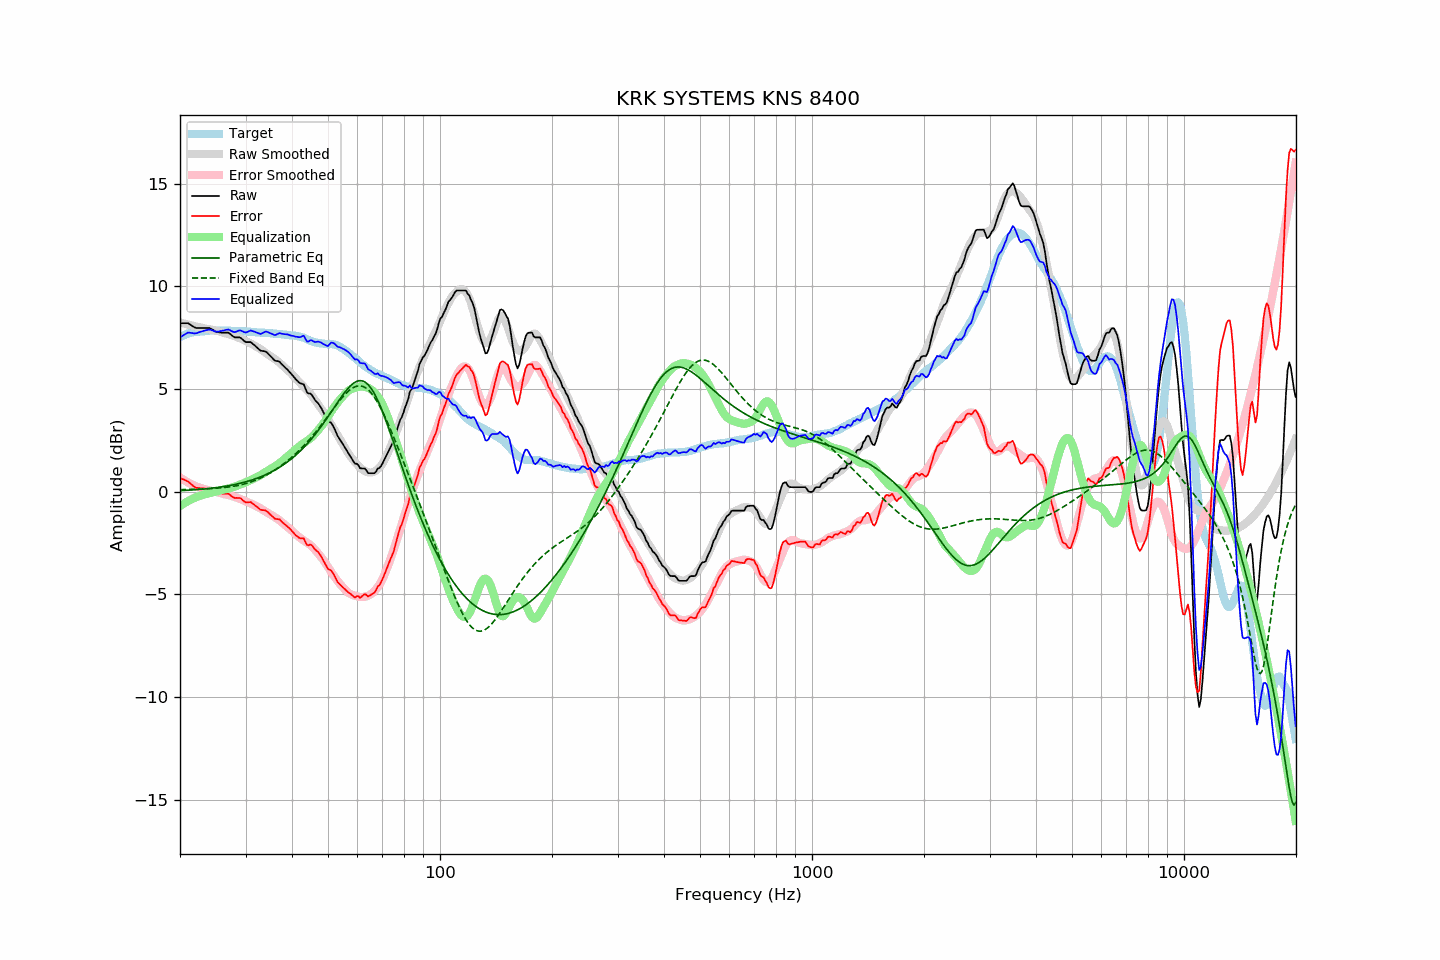

The table this chart was drawn from, first rows:
frequency, raw, error, smoothed, error_smoothed, equalization, parametric_eq, fixed_band_eq, equalized_raw, equalized_smoothed, target
20.00, 8.20, 0.67, 8.24, 0.69, -0.69, 0.05, 0.10, 7.51, 7.55, 7.53
20.20, 8.20, 0.63, 8.22, 0.64, -0.64, 0.06, 0.10, 7.56, 7.58, 7.57
20.40, 8.20, 0.60, 8.20, 0.59, -0.59, 0.06, 0.10, 7.61, 7.61, 7.60
20.61, 8.20, 0.57, 8.18, 0.54, -0.54, 0.07, 0.11, 7.66, 7.63, 7.63
20.81, 8.20, 0.53, 8.16, 0.50, -0.50, 0.07, 0.11, 7.71, 7.66, 7.67
21.02, 8.20, 0.49, 8.14, 0.45, -0.45, 0.08, 0.11, 7.75, 7.68, 7.71
21.23, 8.15, 0.44, 8.12, 0.41, -0.41, 0.08, 0.11, 7.74, 7.70, 7.72
21.44, 8.10, 0.37, 8.10, 0.37, -0.37, 0.09, 0.12, 7.73, 7.73, 7.74
21.66, 8.05, 0.30, 8.08, 0.33, -0.33, 0.09, 0.12, 7.72, 7.74, 7.76
21.87, 8.00, 0.24, 8.06, 0.30, -0.30, 0.10, 0.12, 7.70, 7.76, 7.77
22.09, 7.97, 0.19, 8.04, 0.26, -0.26, 0.10, 0.13, 7.71, 7.78, 7.79
22.31, 7.97, 0.19, 8.02, 0.23, -0.23, 0.11, 0.13, 7.74, 7.79, 7.79
22.54, 7.97, 0.18, 8.01, 0.21, -0.21, 0.11, 0.13, 7.77, 7.80, 7.79
22.76, 7.97, 0.17, 7.99, 0.18, -0.18, 0.12, 0.13, 7.79, 7.81, 7.80
22.99, 7.97, 0.17, 7.97, 0.16, -0.16, 0.13, 0.14, 7.82, 7.82, 7.80
23.22, 7.97, 0.16, 7.96, 0.13, -0.13, 0.14, 0.14, 7.84, 7.82, 7.81
23.45, 7.97, 0.15, 7.94, 0.11, -0.11, 0.14, 0.14, 7.86, 7.83, 7.82
23.69, 7.97, 0.14, 7.93, 0.09, -0.09, 0.15, 0.15, 7.88, 7.83, 7.83
23.92, 7.97, 0.13, 7.91, 0.08, -0.08, 0.16, 0.15, 7.90, 7.84, 7.84
24.16, 7.94, 0.09, 7.90, 0.06, -0.06, 0.17, 0.16, 7.89, 7.84, 7.85
24.40, 7.89, 0.03, 7.88, 0.04, -0.04, 0.18, 0.16, 7.85, 7.84, 7.86
24.65, 7.85, 0.01, 7.87, 0.02, -0.02, 0.19, 0.17, 7.83, 7.84, 7.85
24.89, 7.80, -0.04, 7.85, 0.00, -0.00, 0.20, 0.17, 7.80, 7.85, 7.85
25.14, 7.77, -0.07, 7.83, -0.02, 0.02, 0.21, 0.18, 7.79, 7.85, 7.85
25.39, 7.76, -0.08, 7.81, -0.04, 0.04, 0.22, 0.18, 7.80, 7.85, 7.84
25.65, 7.75, -0.09, 7.79, -0.06, 0.06, 0.23, 0.19, 7.81, 7.85, 7.84
25.91, 7.74, -0.09, 7.76, -0.08, 0.08, 0.24, 0.20, 7.83, 7.84, 7.83
26.16, 7.74, -0.10, 7.74, -0.11, 0.11, 0.25, 0.20, 7.85, 7.84, 7.84
26.43, 7.74, -0.10, 7.71, -0.13, 0.13, 0.26, 0.21, 7.87, 7.84, 7.84
26.69, 7.74, -0.09, 7.70, -0.14, 0.14, 0.28, 0.22, 7.88, 7.84, 7.84
26.96, 7.74, -0.09, 7.68, -0.16, 0.16, 0.29, 0.23, 7.90, 7.83, 7.84
27.23, 7.69, -0.14, 7.66, -0.17, 0.17, 0.31, 0.24, 7.87, 7.83, 7.84
27.50, 7.62, -0.21, 7.63, -0.20, 0.20, 0.32, 0.25, 7.82, 7.83, 7.83
27.77, 7.56, -0.26, 7.60, -0.23, 0.23, 0.34, 0.26, 7.79, 7.83, 7.82
28.05, 7.51, -0.31, 7.57, -0.25, 0.25, 0.35, 0.28, 7.77, 7.82, 7.82
28.33, 7.51, -0.30, 7.54, -0.28, 0.28, 0.37, 0.29, 7.79, 7.82, 7.81
28.62, 7.51, -0.30, 7.51, -0.31, 0.31, 0.39, 0.31, 7.82, 7.82, 7.82
28.90, 7.51, -0.30, 7.48, -0.34, 0.34, 0.40, 0.32, 7.85, 7.82, 7.82
29.19, 7.47, -0.33, 7.44, -0.37, 0.37, 0.42, 0.34, 7.84, 7.81, 7.80
29.48, 7.40, -0.41, 7.41, -0.40, 0.40, 0.44, 0.36, 7.80, 7.81, 7.81
29.78, 7.33, -0.48, 7.37, -0.43, 0.43, 0.46, 0.38, 7.77, 7.80, 7.81
30.08, 7.28, -0.52, 7.33, -0.47, 0.47, 0.49, 0.40, 7.75, 7.80, 7.81
30.38, 7.28, -0.51, 7.30, -0.50, 0.50, 0.51, 0.42, 7.78, 7.79, 7.80
30.68, 7.28, -0.51, 7.26, -0.53, 0.53, 0.53, 0.45, 7.82, 7.79, 7.79
30.99, 7.28, -0.50, 7.22, -0.57, 0.57, 0.56, 0.47, 7.85, 7.79, 7.78
31.30, 7.21, -0.57, 7.17, -0.61, 0.61, 0.58, 0.50, 7.82, 7.78, 7.78
31.61, 7.15, -0.62, 7.13, -0.64, 0.64, 0.61, 0.53, 7.80, 7.77, 7.78
31.93, 7.08, -0.68, 7.08, -0.68, 0.68, 0.63, 0.56, 7.77, 7.77, 7.76
32.24, 7.01, -0.74, 7.04, -0.72, 0.72, 0.66, 0.59, 7.73, 7.76, 7.75
32.57, 6.94, -0.80, 6.99, -0.76, 0.76, 0.69, 0.63, 7.71, 7.76, 7.75
32.89, 6.87, -0.87, 6.94, -0.81, 0.81, 0.72, 0.66, 7.68, 7.75, 7.75
33.22, 6.85, -0.89, 6.89, -0.86, 0.86, 0.75, 0.70, 7.71, 7.74, 7.74
33.55, 6.84, -0.90, 6.83, -0.91, 0.91, 0.79, 0.74, 7.75, 7.74, 7.74
33.89, 6.83, -0.90, 6.78, -0.96, 0.96, 0.82, 0.78, 7.79, 7.73, 7.74
34.23, 6.78, -0.95, 6.72, -1.01, 1.01, 0.86, 0.82, 7.79, 7.73, 7.73
34.57, 6.70, -1.02, 6.67, -1.05, 1.05, 0.89, 0.86, 7.76, 7.72, 7.72
34.92, 6.62, -1.09, 6.62, -1.10, 1.10, 0.93, 0.91, 7.72, 7.72, 7.72
35.27, 6.54, -1.17, 6.57, -1.14, 1.14, 0.97, 0.96, 7.69, 7.71, 7.71
35.62, 6.46, -1.23, 6.51, -1.19, 1.19, 1.01, 1.01, 7.65, 7.70, 7.70
35.97, 6.38, -1.31, 6.46, -1.24, 1.24, 1.06, 1.06, 7.62, 7.70, 7.69
... 635 more rows
